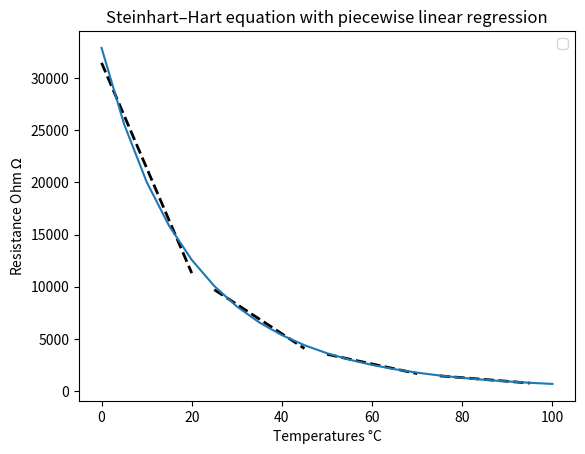

This figure's Python source:
#!/usr/bin/env python3
# Imports nécessaires (numpy, matplotlib, etc.)
import numpy as np
from matplotlib import pyplot as plt
from scipy import stats
# Fonctions utiles (si besoin)

def calculer_temperature(R , A , B, C):
    inv_T = A + B*np.log(R) + C*(np.log(R))**3
    T = 1/(inv_T)
    return T - 273

def calculer_resistance(T_K , A , B , C):
    x = 1/C * (A - 1/T_K)
    y = np.sqrt((B/(3*C))**3 + (x/2)**2)

    R = np.exp( (y - x/2)**(1/3) - (y + x/2)**(1/3)  )
    return R


def linreg_fit(x, y):
    m, b = np.polyfit(x, y, 1)
    yhat = m*x + b
    rss = np.sum((y - yhat)**2)
    return m, b, rss

def piecewise_linreg(x, y, rmse_thresh=1e-2, min_len=5):
    """
    Greedy segmentation that guarantees continuous coverage of the
    whole x-array.  Each new segment starts where the previous ended.
    Returns a list of dicts:
      {'start':i0,'end':i1,'m':m,'b':b}
    with segments covering [0, len(x)).
    """
    x = np.asarray(x)
    y = np.asarray(y)
    n = len(x)

    segs = []
    i0 = 0
    while i0 < n:
        # try to extend as far as we can while RMSE stays below threshold
        i1 = i0 + min_len
        last_good = None
        while i1 <= n:
            m, b = np.polyfit(x[i0:i1], y[i0:i1], 1)
            yhat = m*x[i0:i1] + b
            rmse = np.sqrt(np.mean((y[i0:i1] - yhat)**2))
            if rmse <= rmse_thresh:
                last_good = (m, b, i1)
                i1 += 1
            else:
                break
        if last_good is None:
            # if we cannot even fit min_len points, force a minimal segment
            last_good = np.polyfit(x[i0:i0+min_len], y[i0:i0+min_len], 1), i0+min_len
            m, b = last_good[0]
            j = last_good[1]
        else:
            m, b, j = last_good
        segs.append({'start': i0, 'end': j, 'm': m, 'b': b})
        i0 = j
        if i0 == len(x) - 1:
            break# next segment starts exactly where the previous ended
    return segs



def main(A , B, C):
    temperatures_c = np.array([i  for  i in range(0,105,5)])
    #print(len(temperatures_c))
    temperatures_k = np.array([i + 273 for i in temperatures_c])
    resistances = calculer_resistance(temperatures_k , A , B , C)
    temperatures_resultat_c = calculer_temperature(resistances , A , B , C)


    diff = [temperatures_c[i] - temperatures_resultat_c[i] for i in range(len(temperatures_c))]
    print("Temperature differences")
    print(diff)


    idx_t_pl = []
    segs = piecewise_linreg(temperatures_c , resistances)
    #print(segs)
    
    eps = 0.02
    for seg in segs:
        start = seg["start"]
        end = seg["end"]
        m = seg["m"]
        b = seg["b"]

        #if end > len(temperatures_c-1):
        #    end = len(temperatures_c) - 1


        slice = temperatures_c[start:end]
        line = b + m*slice



        idx = list(filter(lambda i : abs((resistances[i] - line[i-start])/resistances[i]) < eps, range(start , end )))
        idx_t_pl.extend(idx)


    print("Temperatures avec R Presque Lineare" , temperatures_c[idx_t_pl])

    for k, s in enumerate(segs, start=1):
        i0, i1 = s['start'], s['end']
        xs = temperatures_c[i0:i1]
        plt.plot(xs,
                s['m']*xs + s['b'],
                linewidth=2,
                linestyle = "dashed",
                color = "black")



    plt.plot(temperatures_c , resistances)
    plt.xlabel("Temperatures °C")
    plt.ylabel(r"Resistance Ohm $\Omega$")
    plt.title("Steinhart–Hart equation with piecewise linear regression")




    plt.legend()
    plt.show()

    pass


if __name__ == "__main__":

    A = 0.001129148
    B = 0.000234125
    C = 8.76741e-8



    main(A , B , C)